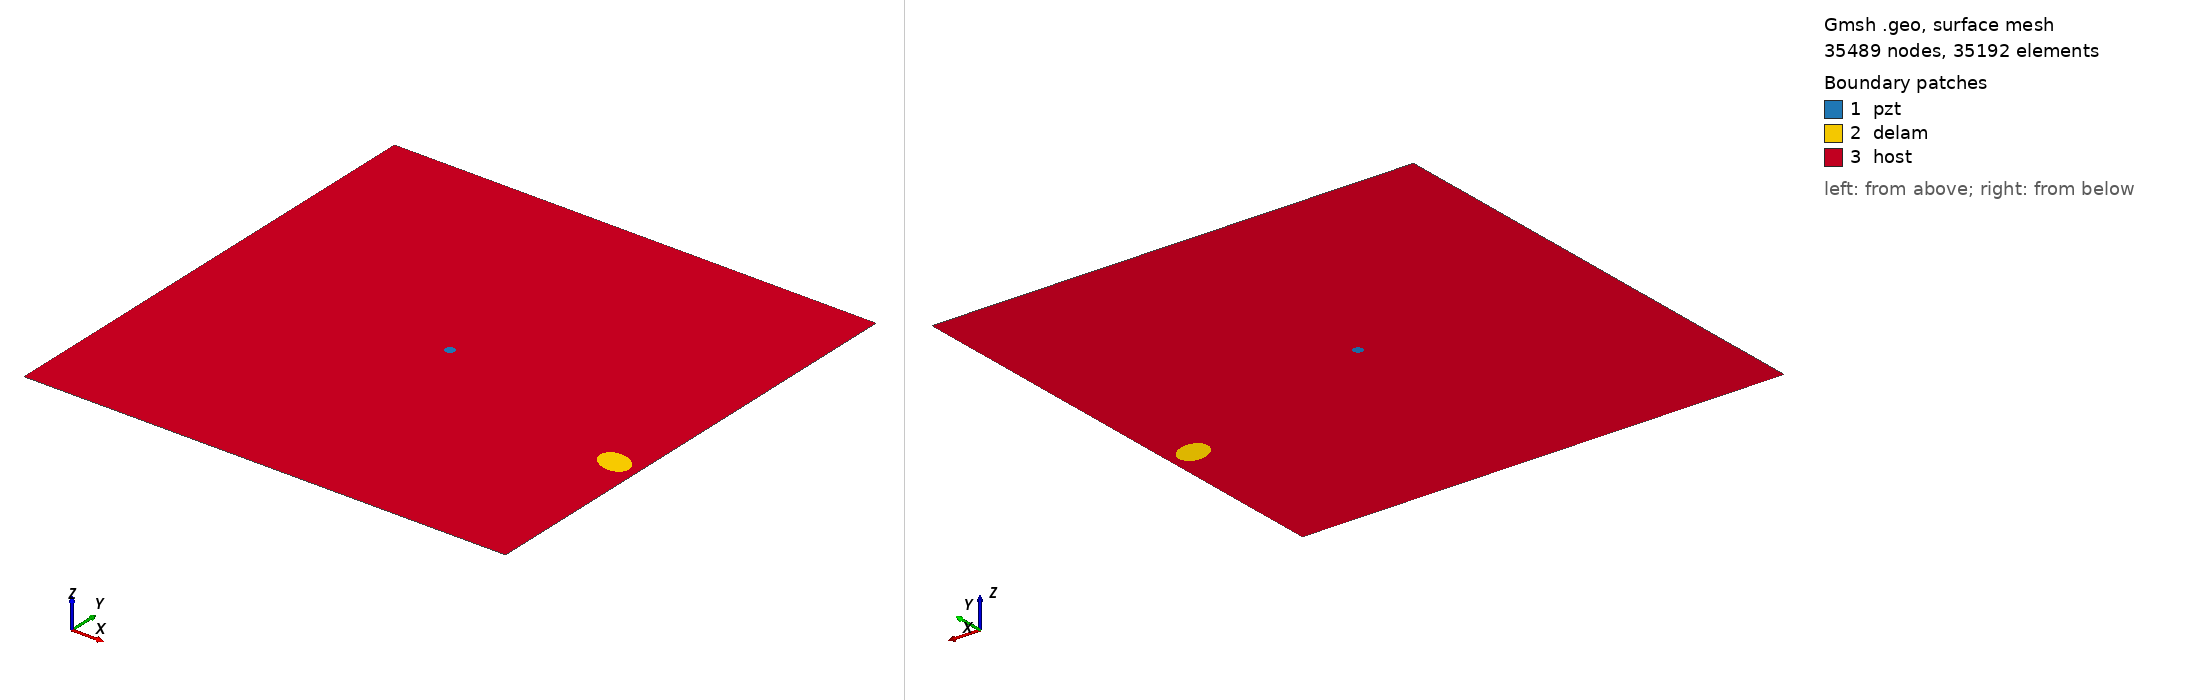

Gmsh geometry script, surface-meshed: 35489 nodes, 35192 surface elements. Boundary patches (legend numbers): 1 pzt, 2 delam, 3 host. Left view from above one corner, right view from below the opposite corner. Legend entries are the model's physical surfaces. The drawing asked Gmsh for element sizes between 1% and 20% of the model's largest extent; the script's own settings can give other sizes.

=== m1_rand_single_delam_177.geo (drawn) ===
SetFactory("OpenCASCADE");
L=0.500000; 
W=0.500000; 
a=0.017879; 
b=0.013160; 
x=0.474203; 
y=0.180773; 
alpha=0.876372 *Pi; 
r=0.005000; 
xpzt=0.250000; 
ypzt=0.250000; 
//+
Point(1) = {0, 0, 0, 1.0};
//+
Point(2) = {L, 0, 0, 1.0};
//+
Point(3) = {L, W, 0, 1.0};
//+
Point(4) = {0, W, 0, 1.0};
//+
Line(1) = {1, 2};
//+
Line(2) = {2, 3};
//+
Line(3) = {3, 4};
//+
Line(4) = {4, 1};
//+
Circle(5) = {xpzt, ypzt, -0, r, 0, 2*Pi};
//+
Ellipse(6) = {x, y, -0, a, b, 0, 2*Pi};
//+
Rotate {{0, 0, 1}, {x, y, 0}, alpha} {
  Curve{6}; 
}
//+
Curve Loop(1) = {4, 1, 2, 3};
//+
Curve Loop(2) = {6};
//+
Curve Loop(3) = {5};
//+
Curve Loop(4) = {6};
//+
Curve Loop(5) = {5};
//+
Plane Surface(1) = {5};
//+
Plane Surface(2) = {4};
//+
Plane Surface(3) = {1, 2, 3};
//+
Point(9) = {xpzt, ypzt, 0, 1.0};
//+
Point{9} In Surface {1};// mesh node at centre of pzt
//+
Physical Surface("pzt") = {1};
//+
Physical Surface("delam") = {2};
//+
Physical Surface("host") = {3};

Mesh.Algorithm = 6; // Frontal
Mesh.CharacteristicLengthFactor = 0.068000;
Mesh.CharacteristicLengthMin = 0.001000;
Mesh.CharacteristicLengthMax = 0.200000;
Mesh.RecombineAll = 1; // Apply recombination algorithm
Mesh.SubdivisionAlgorithm = 1; // 1: all quadrangles
Mesh.Smoothing = 1;
